2-way image classification set "DATASET" from GitHub (NEC-PROJECTS-2025/DB6); label vocabulary: normal, pancreatic tumor.

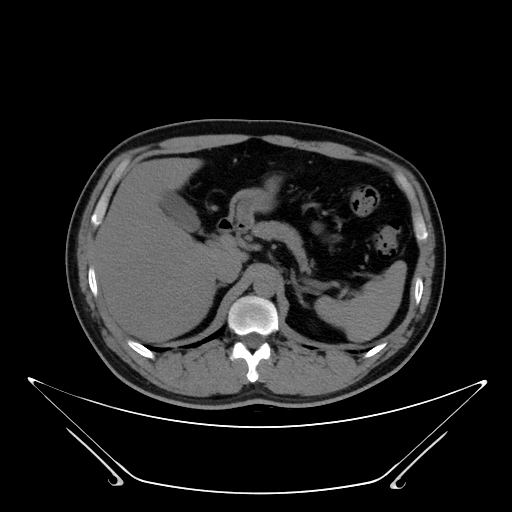
Label: normal

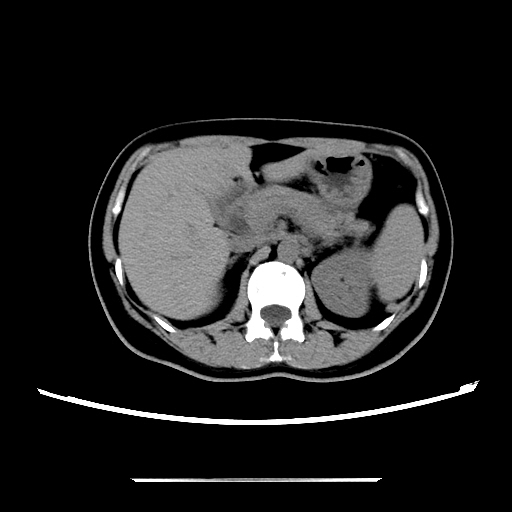
Label: pancreatic tumor

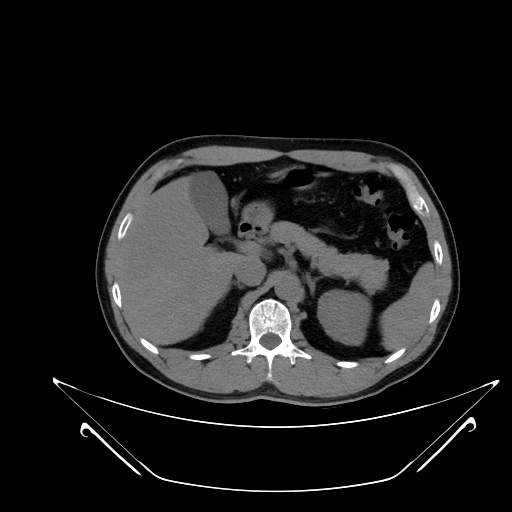
Label: normal

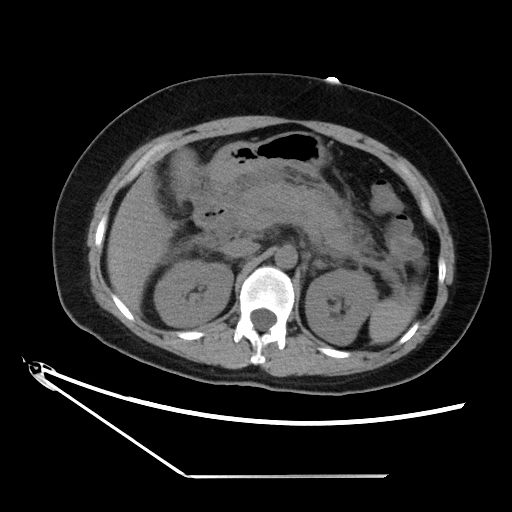
Label: pancreatic tumor

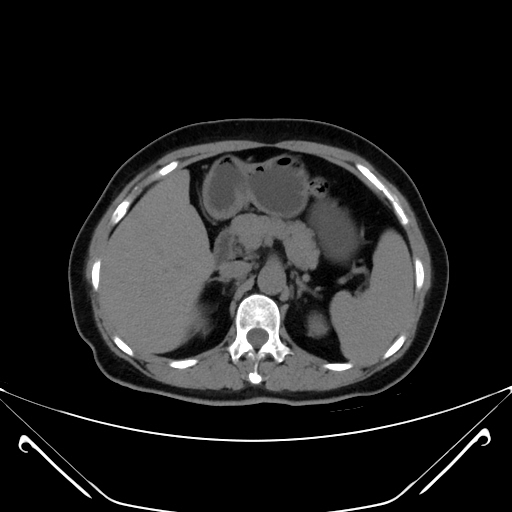
Label: normal

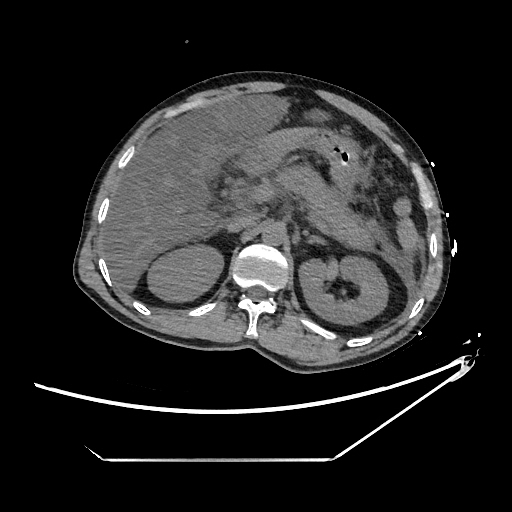
Label: pancreatic tumor
